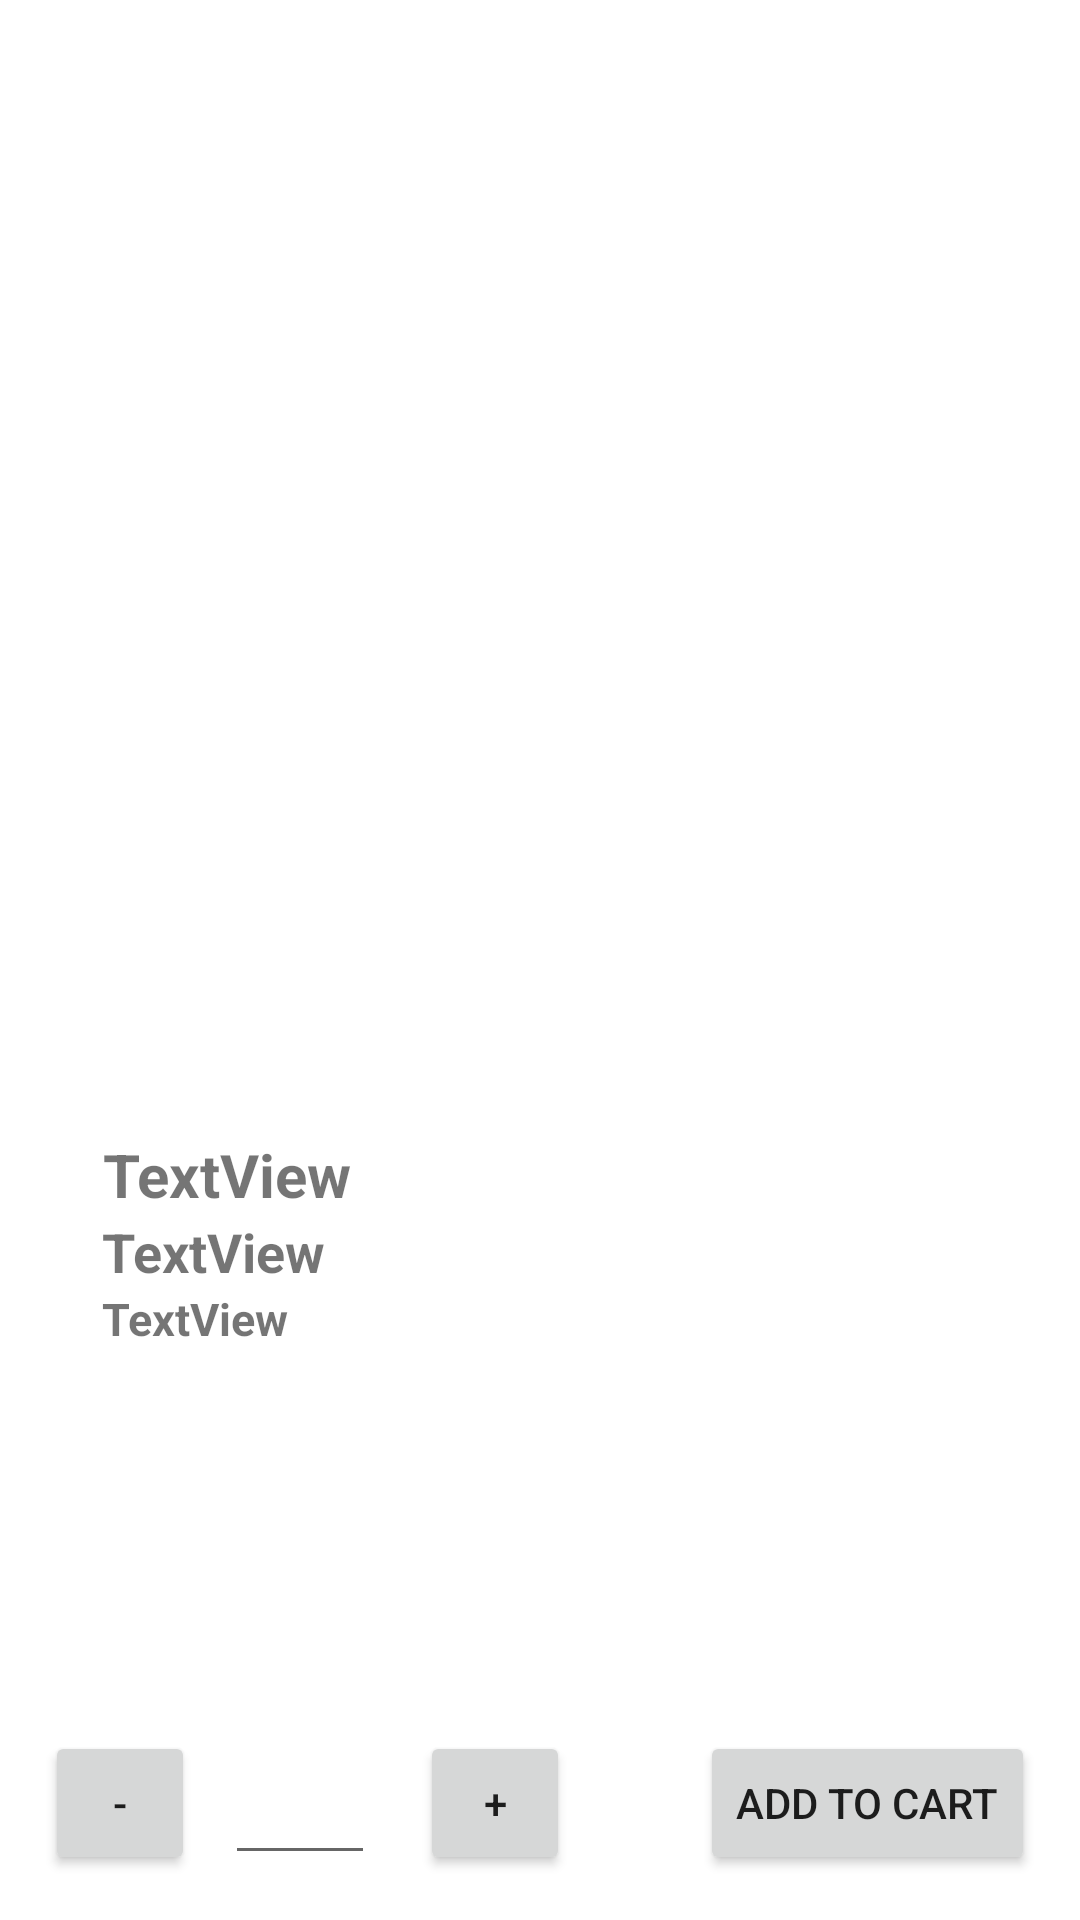

Here is an Android app screen rendered from its layout file. Give the layout XML and the strings, colors and styles it references.
<!-- AndroidManifest.xml: application theme Theme.Connectapi -->
<!-- res/layout/activity_detail_product.xml -->
<?xml version="1.0" encoding="utf-8"?>
<androidx.constraintlayout.widget.ConstraintLayout xmlns:android="http://schemas.android.com/apk/res/android"
    xmlns:app="http://schemas.android.com/apk/res-auto"
    xmlns:tools="http://schemas.android.com/tools"
    android:layout_width="match_parent"
    android:layout_height="match_parent">

    <ImageView
        android:id="@+id/ivDetailImage"
        android:layout_width="350dp"
        android:layout_height="350dp"
        android:layout_marginTop="20dp"
        app:layout_constraintEnd_toEndOf="parent"
        app:layout_constraintStart_toStartOf="parent"
        app:layout_constraintTop_toTopOf="parent"
        tools:srcCompat="@tools:sample/avatars" />

    <TextView
        android:id="@+id/tvDetailName"
        android:layout_width="wrap_content"
        android:layout_height="wrap_content"
        android:layout_marginTop="8dp"
        android:text="TextView"
        android:layout_marginStart="5dp"
        android:textSize="20sp"
        android:textStyle="bold"
        app:layout_constraintEnd_toEndOf="parent"
        app:layout_constraintHorizontal_bias="0.108"
        app:layout_constraintStart_toStartOf="parent"
        app:layout_constraintTop_toBottomOf="@+id/ivDetailImage" />

    <TextView
        android:id="@+id/tvDetailPrice"
        android:layout_width="wrap_content"
        android:layout_height="wrap_content"
        android:text="TextView"
        android:textSize="18sp"
        android:layout_marginStart="5dp"
        android:textStyle="bold"
        app:layout_constraintEnd_toEndOf="parent"
        app:layout_constraintHorizontal_bias="0.103"
        app:layout_constraintStart_toStartOf="parent"
        app:layout_constraintTop_toBottomOf="@+id/tvDetailName" />

    <TextView
        android:id="@+id/tvDetailDesc"
        android:layout_width="wrap_content"
        android:layout_height="wrap_content"
        android:text="TextView"
        android:layout_marginHorizontal="5dp"
        android:layout_marginStart="5dp"
        android:textSize="15sp"
        android:textStyle="bold"
        app:layout_constraintEnd_toEndOf="parent"
        app:layout_constraintHorizontal_bias="0.099"
        app:layout_constraintStart_toStartOf="parent"
        app:layout_constraintTop_toBottomOf="@+id/tvDetailPrice" />

    <Button
        android:id="@+id/btnAddToCart"
        android:layout_width="wrap_content"
        android:layout_height="wrap_content"
        android:text="Add to cart"
        app:layout_constraintBottom_toBottomOf="parent"
        android:layout_marginEnd="15dp"
        android:layout_marginBottom="15dp"
        app:layout_constraintEnd_toEndOf="parent" />

    <Button
        android:id="@+id/btnMinus"
        android:layout_width="50dp"
        android:layout_height="wrap_content"
        android:text="-"
        android:layout_marginStart="15dp"
        android:layout_marginBottom="15dp"
        app:layout_constraintBottom_toBottomOf="parent"
        app:layout_constraintStart_toStartOf="parent" />

    <Button
        android:id="@+id/btnPlus"
        android:layout_width="50dp"
        android:layout_height="wrap_content"
        android:layout_marginBottom="15dp"
        android:layout_marginStart="15dp"
        android:text="+"
        app:layout_constraintBottom_toBottomOf="parent"
        app:layout_constraintStart_toEndOf="@+id/etQty" />

    <EditText
        android:id="@+id/etQty"
        android:layout_width="50dp"
        android:layout_marginStart="10dp"
        android:layout_height="wrap_content"
        android:ems="10"
        android:layout_marginBottom="15dp"
        android:inputType="number"
        app:layout_constraintBottom_toBottomOf="parent"
        app:layout_constraintStart_toEndOf="@+id/btnMinus" />
</androidx.constraintlayout.widget.ConstraintLayout>
<!-- resources referenced by this layout -->
<resources>
  <style name="Theme.Connectapi" parent="Theme.MaterialComponents.DayNight.DarkActionBar">
          
          <item name="colorPrimary">@color/purple_500</item>
          <item name="colorPrimaryVariant">@color/purple_700</item>
          <item name="colorOnPrimary">@color/white</item>
          
          <item name="colorSecondary">@color/teal_200</item>
          <item name="colorSecondaryVariant">@color/teal_700</item>
          <item name="colorOnSecondary">@color/black</item>
          
          <item name="android:statusBarColor">?attr/colorPrimaryVariant</item>
          
      </style>
  <color name="purple_500">#E26868</color>
  <color name="purple_700">#E26868</color>
  <color name="white">#FFFFFFFF</color>
  <color name="teal_200">#E26868</color>
  <color name="teal_700">#FF018786</color>
  <color name="black">#FF000000</color>
</resources>
